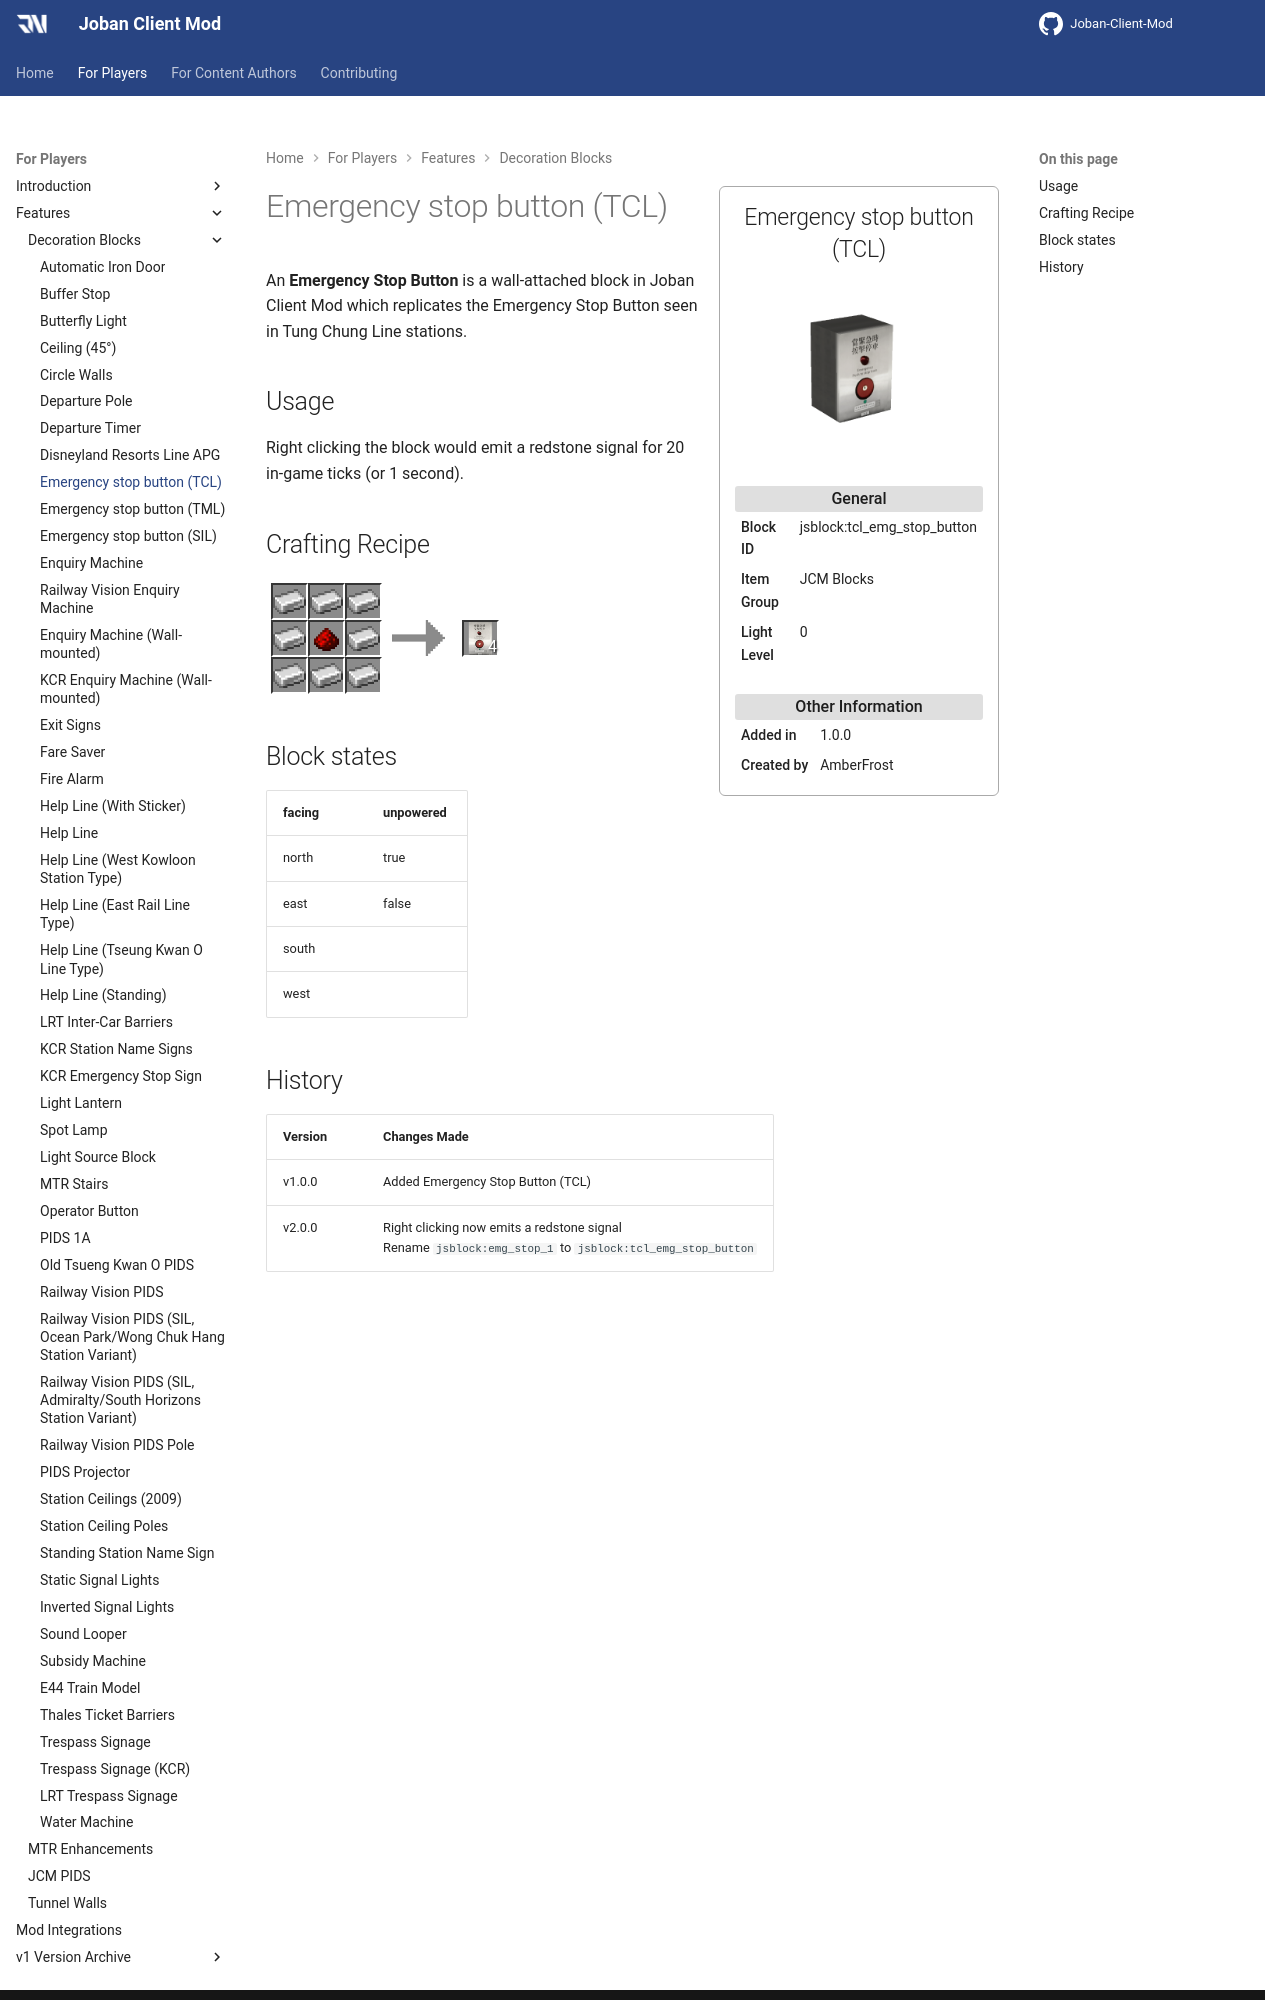

repository: DistrictOfJoban/JCM-Docs · page: v2.2/players/blocks/tcl_emg_stop_button/index.html · generator: mkdocs

---
block_ids:
- jsblock:tcl_emg_stop_button
since: 1.0.0
image: JCM_tcl_emg_stop_button.png
item_group: JCM Blocks
creator: AmberFrost
transparent: false
light_level: 0
recipes:
- jsblock:tcl_emg_stop_button
---

An **Emergency Stop Button** is a wall-attached block in Joban Client Mod which replicates the Emergency Stop Button seen in Tung Chung Line stations.

## Usage
Right clicking the block would emit a redstone signal for 20 in-game ticks (or 1 second).

## Crafting Recipe
<div class="crafting">
    <div class="crafting-table">
        <!-- row 1 -->
        <div><img src="./crafting/Minecraft_Iron_ingot.png"></div>
        <div><img src="./crafting/Minecraft_Iron_ingot.png"></div>
        <div><img src="./crafting/Minecraft_Iron_ingot.png"></div>
        <!-- row 2 -->
        <div><img src="./crafting/Minecraft_Iron_ingot.png"></div>
        <div><img src="./crafting/Minecraft_Redstone.png"></div>
        <div><img src="./crafting/Minecraft_Iron_ingot.png"></div>
        <!-- row 3 -->
        <div><img src="./crafting/Minecraft_Iron_ingot.png"></div>
        <div><img src="./crafting/Minecraft_Iron_ingot.png"></div>
        <div><img src="./crafting/Minecraft_Iron_ingot.png"></div>
    </div>
    <div class="crafting-arrow"></div>
    <div class="crafting-result" data-count="4">
        <img src="./crafting/JCM_Item_Tcl_emg_stop_button.png">
    </div>
</div>

## Block states
| facing | unpowered |
|:-------|:----------|
| north  | true      |
| east   | false     |
| south  |           |
| west   |           |
